Run: headless pygame with SDL's dummy video driver; simulated clock (each Clock.tick advances the game by its frame time, no real sleeping); random seed 0; keys injected as events and as key.get_pressed() state; no mouse input.
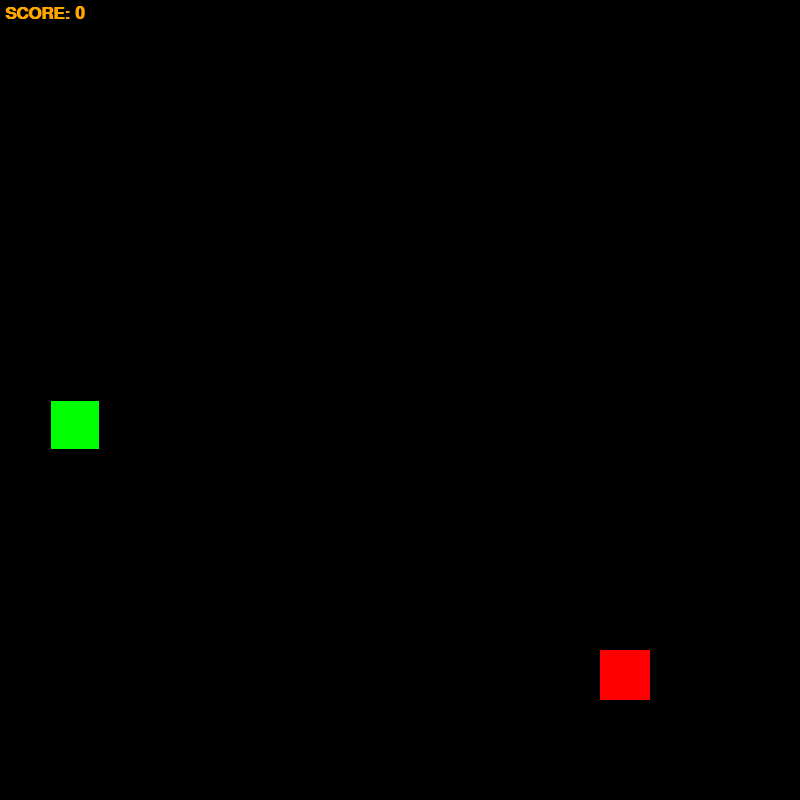
Frame 1 of 4 · flips 1–60 · no input
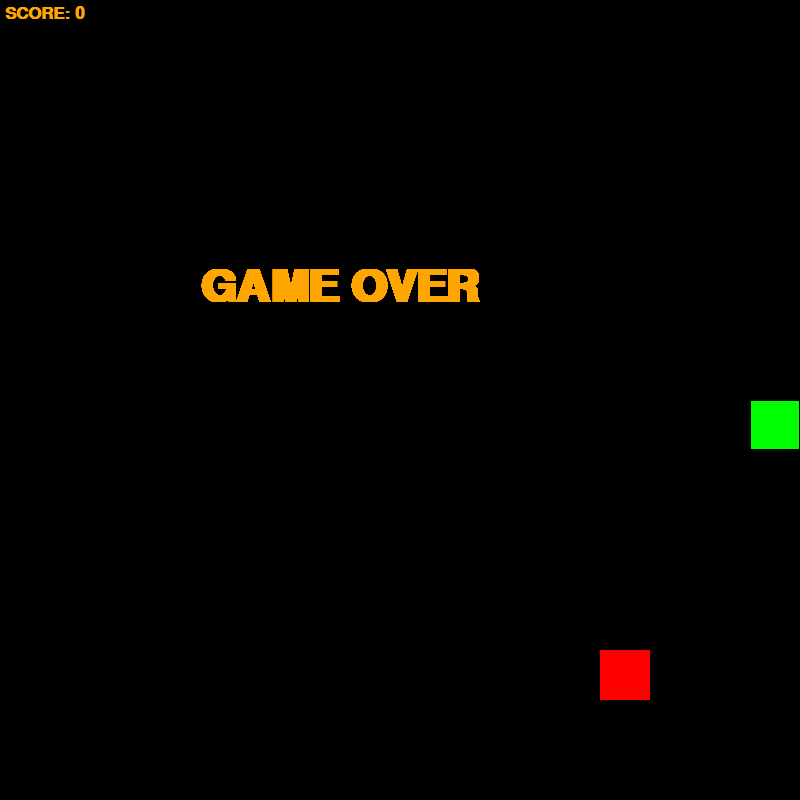
Frame 2 of 4 · flips 61–180 · tapped SPACE, RETURN · held RIGHT (→), D
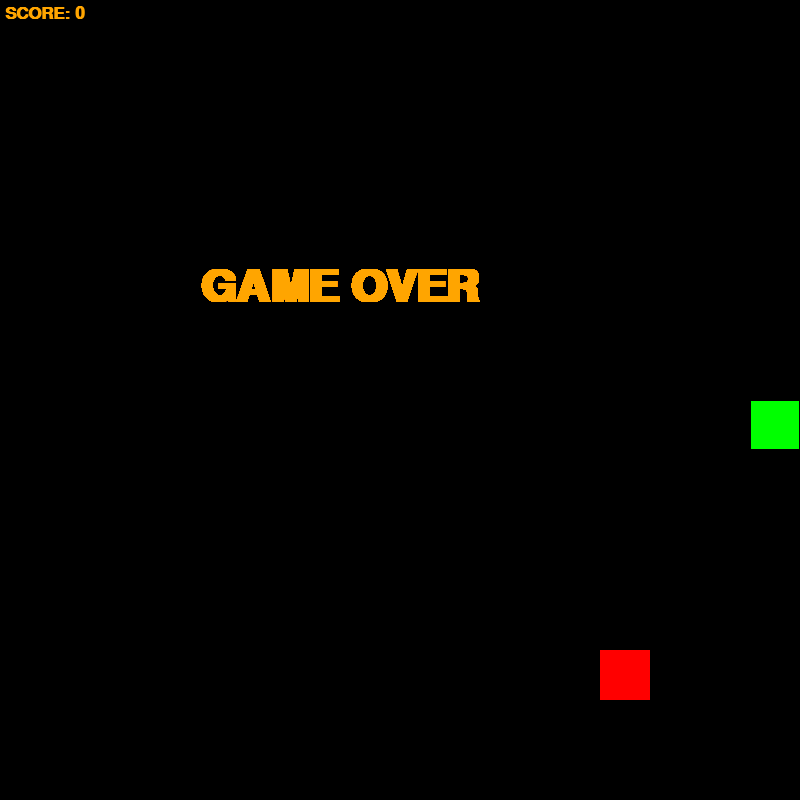
Frame 3 of 4 · flips 181–300 · held DOWN (↓), S
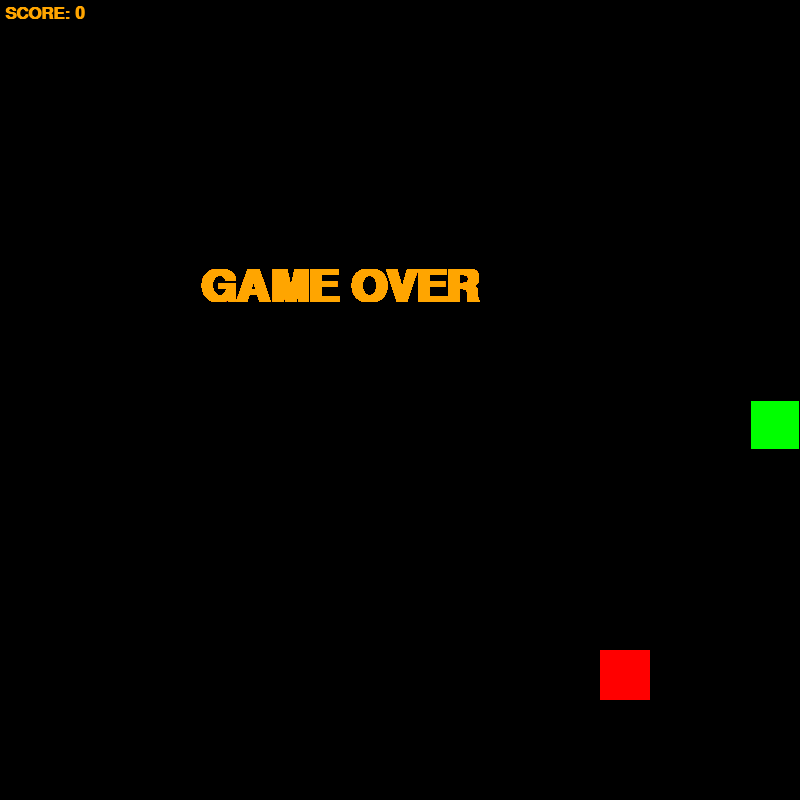
Frame 4 of 4 · flips 301–420 · held LEFT (←), A, UP (↑), W

The pygame program that drew these frames:

import pygame
from random import randrange

WINDOW_SIZE = 800
SIZE = 50


class Block:
    def __init__(self, x, y) -> None:
        self.x = x
        self.y = y

    def __hash__(self) -> int:
        return self.x + self.y * WINDOW_SIZE

    def is_inside(self) -> bool:
        return 0 <= self.x < WINDOW_SIZE - SIZE and 0 <= self.y < WINDOW_SIZE - SIZE

    def __eq__(self, other) -> bool:
        return isinstance(other, Block) and self.x == other.x and self.y == other.y

    def __str__(self) -> str:
        return f'Block({self.x}, {self.y})'

    def __repr__(self) -> str:
        return self.__str__()


class Apple:
    apple = Block(randrange(0, WINDOW_SIZE, SIZE),
                  randrange(0, WINDOW_SIZE, SIZE))


class Snake:
    
    def __init__(self) -> None:
        self.length = 1
        self.head = Block(randrange(0, WINDOW_SIZE, SIZE),
                    randrange(0, WINDOW_SIZE, SIZE))
        self.body = [self.head]
        self.d_row, self.d_col = 0, 0
        self.buf_d_row, self.buf_d_col = 0, 0
        self.score = 0
        self.speed = 6000
        self.time_to_speed = 0
        self.d_speed = 400

        self.UPDATE = 30000
        self.MAXSPEED = self.UPDATE


pygame.init()
screen = pygame.display.set_mode([WINDOW_SIZE, WINDOW_SIZE])
pygame.display.set_caption("SnakeGame by @FflashkingF")
clock = pygame.time.Clock()
font_score = pygame.font.SysFont('Arial', 26, bold=True)
font_end = pygame.font.SysFont('Arial', 66, bold=True)
FPS = 40


def draw_block_by_x_y(x, y, color, indent) -> None:
    pygame.draw.rect(screen, pygame.Color(color), (x + indent,
                     y + indent, SIZE - indent * 2, SIZE - indent * 2))


def draw_block(block, color, indent) -> None:
    draw_block_by_x_y(block.x, block.y, color, indent)


def get_random_empty_block(snake) -> Block:
    while True:
        ans = Block(randrange(0, WINDOW_SIZE, SIZE),
                    randrange(0, WINDOW_SIZE, SIZE))
        if ans not in snake.body:
            return ans


def gameloop() -> None:
    running = True
    snake = Snake()
    apple = Apple()
    while running:
        screen.fill(pygame.Color('black'))
        # drawing snake
        for block in snake.body:
            draw_block(block, 'green', 1)

        # drawing apple
        draw_block(apple.apple, 'red', 0)

        # show score
        render_score = font_score.render(
            f'SCORE: {snake.score}', 1, pygame.Color('orange'))
        screen.blit(render_score, (5, 5))

        # snake movement
        snake.time_to_speed += 1
        if snake.time_to_speed * snake.speed >= snake.UPDATE:
            snake.d_col = snake.buf_d_col
            snake.d_row = snake.buf_d_row
            snake.time_to_speed = 0
            snake.head.x += snake.d_row * SIZE
            snake.head.y += snake.d_col * SIZE
            snake.body.append(Block(snake.head.x, snake.head.y))
            snake.body = snake.body[-snake.length:]

        # eating apple
        if snake.head == apple.apple:
            apple.apple = get_random_empty_block(snake)
            snake.length += 1
            snake.score += 1
            snake.speed += snake.d_speed
            snake.d_speed -= 15
            snake.speed = min(snake.speed, snake.MAXSPEED)

        # game over
        is_end = (snake.head.x < 0 or snake.head.x > WINDOW_SIZE - SIZE
                  or snake.head.y < 0 or snake.head.y > WINDOW_SIZE - SIZE or len(snake.body) != len(set(snake.body)))
        if is_end:
            running = False
            while True:
                render_end = font_end.render(
                    'GAME OVER', 1, pygame.Color('orange'))
                screen.blit(render_end, (WINDOW_SIZE //
                            2 - 200, WINDOW_SIZE // 3))
                pygame.display.flip()
                for event in pygame.event.get():
                    if event.type == pygame.QUIT:
                        exit()
                    if event.type == pygame.KEYDOWN:
                        if event.key == pygame.K_r:
                            gameloop()

        # update screen
        pygame.display.flip()
        clock.tick(FPS)

        for event in pygame.event.get():
            if event.type == pygame.QUIT:
                exit()

        # control
        key = pygame.key.get_pressed()
        if (key[pygame.K_UP] or key[pygame.K_w]) and snake.d_col == 0:
            snake.buf_d_row, snake.buf_d_col = 0, -1
        elif (key[pygame.K_LEFT] or key[pygame.K_a]) and snake.d_row == 0:
            snake.buf_d_row, snake.buf_d_col = -1, 0
        elif (key[pygame.K_DOWN] or key[pygame.K_s]) and snake.d_col == 0:
            snake.buf_d_row, snake.buf_d_col = 0, 1
        elif (key[pygame.K_RIGHT] or key[pygame.K_d]) and snake.d_row == 0:
            snake.buf_d_row, snake.buf_d_col = 1, 0


gameloop()
